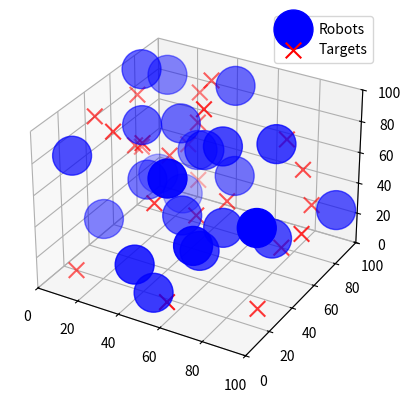

Write Python code to recreate this figure. (Note: this script raises an exception after producing the figure.)
# conda activate multi_robot_assignment_env
import numpy as np
import matplotlib.pyplot as plt
from matplotlib.animation import FuncAnimation
from mpl_toolkits.mplot3d import Axes3D

def generate_random_position_3d(xlim, ylim, zlim):
    return np.random.rand(3) * [xlim[1] - xlim[0], ylim[1] - ylim[0], zlim[1] - zlim[0]] + [xlim[0], ylim[0], zlim[0]]

def is_position_valid(new_position, positions, min_distance):
    return all(np.linalg.norm(new_position - np.array(pos)) >= min_distance for pos in positions)

def initialize_positions_3d(num_nodes, xlim, ylim, zlim, min_distance):
    positions = []
    while len(positions) < num_nodes:
        new_position = generate_random_position_3d(xlim, ylim, zlim)
        if is_position_valid(new_position, positions, min_distance):
            positions.append(new_position)
    return np.array(positions)

def move_towards_target(position, target, step_size):
    direction = target - position
    distance = np.linalg.norm(direction)
    if distance == 0:
        return position
    return position + (direction / distance) * min(step_size, distance)

def update_positions(positions, targets, radius, step_size=0.5):
    min_distance = 2 * radius
    new_positions = [move_towards_target(pos, tar, step_size) for pos, tar in zip(positions, targets)]
    return new_positions

def all_reached(positions, targets, threshold=0.5):
    return all(np.linalg.norm(pos - tar) <= threshold for pos, tar in zip(positions, targets))

def setup_3d_plot():
    fig = plt.figure()
    ax = fig.add_subplot(111, projection='3d')
    ax.set_xlim(0, 100)
    ax.set_ylim(0, 100)
    ax.set_zlim(0, 100)
    return fig, ax

def draw_robot_targets_3d(ax, initial_positions, final_positions, radius):
    # Adjust the 's' parameter to scale with 'radius^2' for visibility in 3D
    robot_size = np.pi * (radius ** 2) * 10  # Adjust multiplication factor as needed for visibility
    scat = ax.scatter(initial_positions[:, 0], initial_positions[:, 1], initial_positions[:, 2], 
                      s=robot_size, color='blue', label='Robots', depthshade=True)
    target_size = np.pi * (2 ** 2) * 10  # Smaller size for targets
    ax.scatter(final_positions[:, 0], final_positions[:, 1], final_positions[:, 2], 
               s=target_size, color='red', marker='x', label='Targets', depthshade=True)
    ax.legend()
    return scat

def update_position_and_visuals_3d(frame, ax, scat, initial_positions, final_positions, radius):
    # Update positions
    initial_positions[:] = update_positions(initial_positions, final_positions, radius, step_size=0.5)
    scat._offsets3d = (initial_positions[:, 0], initial_positions[:, 1], initial_positions[:, 2])
    
    # Update the size ensuring it is always treated as a flat array
    size_array = np.full((len(initial_positions),), np.pi * (radius ** 2) * 10)
    scat.set_sizes(size_array)

    if all_reached(initial_positions, final_positions):
        print("All robots have reached their targets.")
        ani.event_source.stop()

    return scat


def animate_movement_3d(initial_positions, final_positions, radius, file_name):
    fig, ax = setup_3d_plot()
    scat = draw_robot_targets_3d(ax, initial_positions, final_positions, radius)

    def update(frame):
        # Update positions and visuals
        update_position_and_visuals_3d(frame, ax, scat, initial_positions, final_positions, radius)
        
        # Rotate the view
        angle = frame % 360
        ax.view_init(30, angle)  # 30 is the elevation angle, you can adjust it as needed
        
        return scat

    global ani
    # Use more frames to achieve a smoother rotation
    ani = FuncAnimation(fig, update, frames=np.arange(0, 360, 1), interval=50, blit=False)
    ani.save(file_name, writer='ffmpeg', fps=15, extra_args=['-vcodec', 'libx264'])


def main():
    num_nodes, xlim, ylim, zlim, radius = 25, (0, 100), (0, 100), (0, 100), 5.0
    min_distance = 2 * radius
    initial_positions = initialize_positions_3d(num_nodes, xlim, ylim, zlim, min_distance)
    final_positions = initialize_positions_3d(num_nodes, xlim, ylim, zlim, min_distance)
    animate_movement_3d(initial_positions, final_positions, radius, 'v11_rotate_interactive.mp4')

if __name__ == "__main__":
    main()
